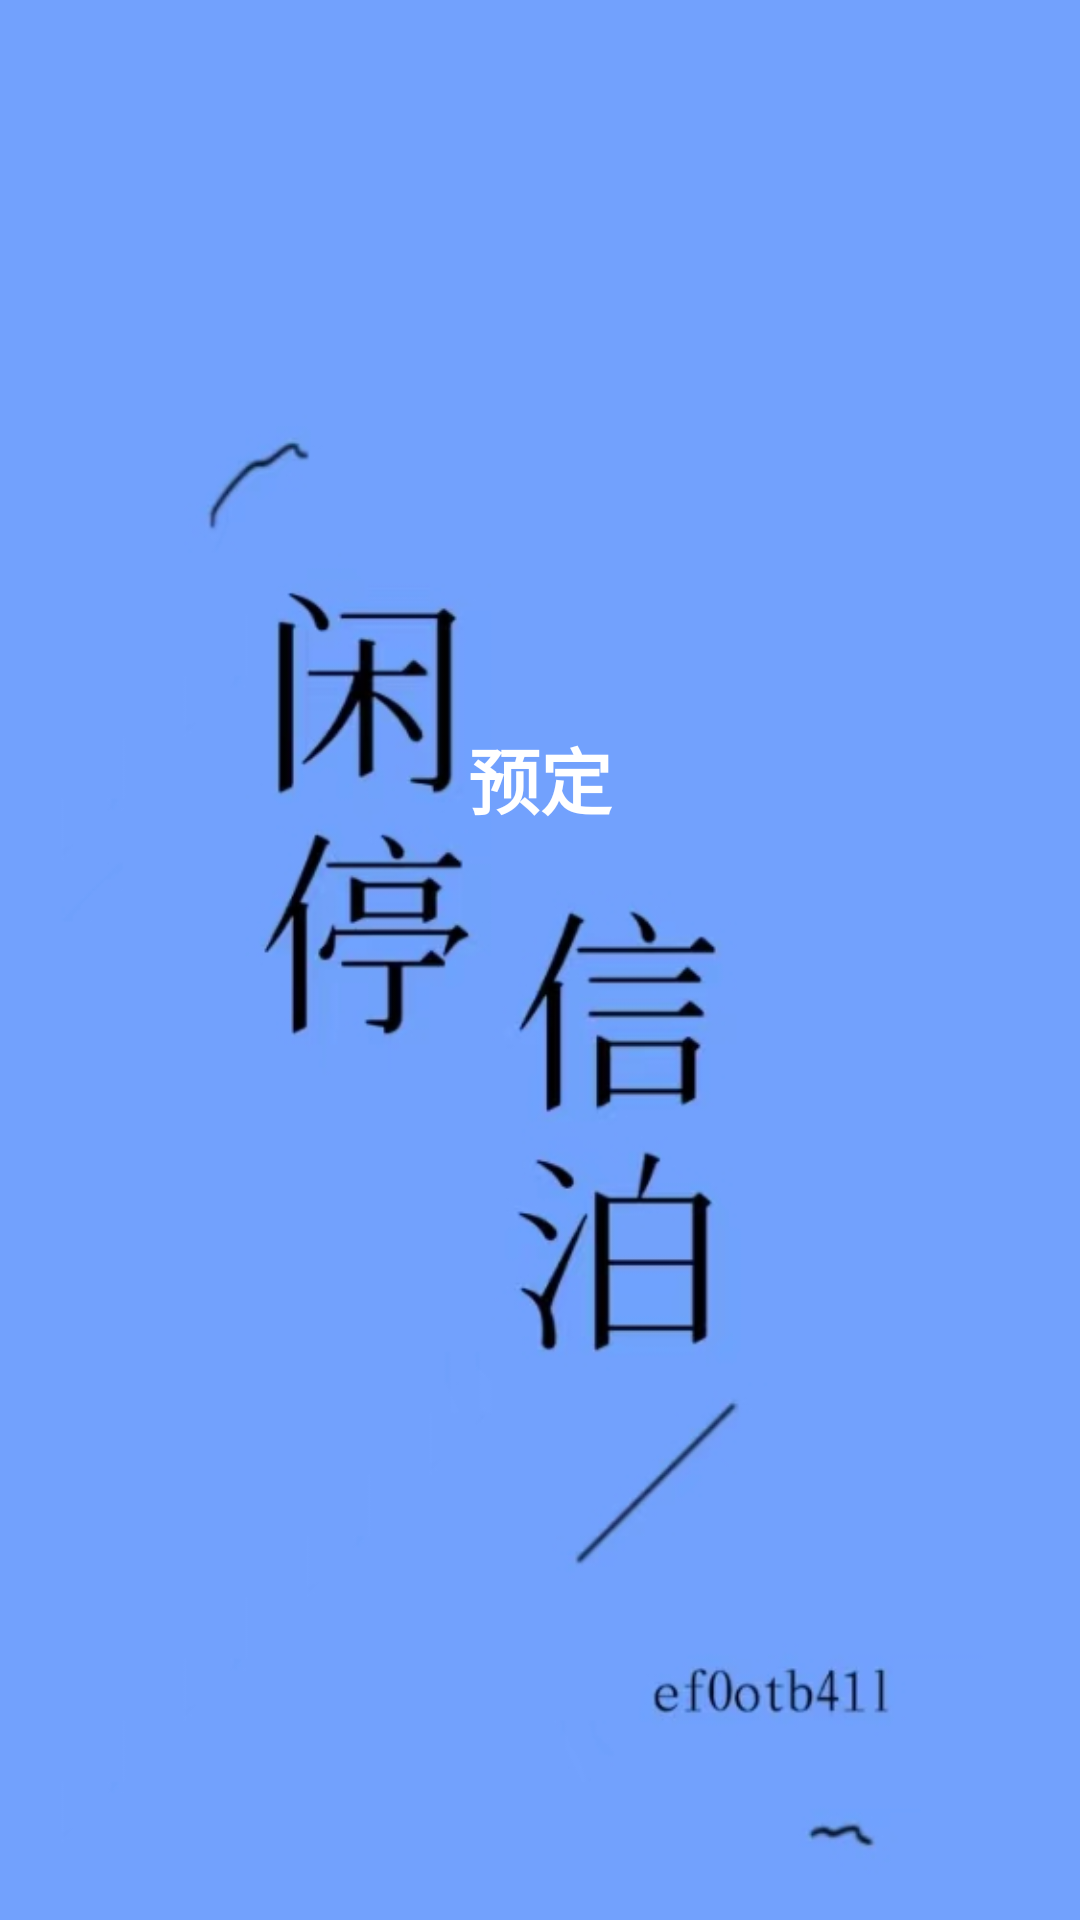

Produce the Android XML layout that renders to this screen, including the resource entries it uses.
<!-- AndroidManifest.xml: application theme QMUI.Compat -->
<!-- res/layout/activity_poin_detail.xml -->
<?xml version="1.0" encoding="utf-8"?>
<LinearLayout
    xmlns:android="http://schemas.android.com/apk/res/android"
    android:layout_width="match_parent"
    android:layout_height="match_parent"
    android:orientation="vertical"
    android:padding="16dp"
    android:background="@drawable/a"> 

    <TextView
        android:id="@+id/nameTextView"
        android:layout_width="wrap_content"
        android:layout_height="wrap_content"
        android:textSize="30sp"
        android:textColor="#000000"
        android:textStyle="bold"
        android:layout_marginBottom="8dp"/>

    <TextView
        android:id="@+id/addressTextView"
        android:layout_width="wrap_content"
        android:layout_height="wrap_content"
        android:textSize="24sp"
        android:textColor="#000000"
        android:textStyle="bold"
        android:layout_marginBottom="8dp"/>

    <TextView
        android:id="@+id/totalSpacesTextView"
        android:layout_width="wrap_content"
        android:layout_height="wrap_content"
        android:textSize="24sp"
        android:textColor="#000000"
        android:textStyle="bold"
        android:layout_marginBottom="8dp"/>

    <TextView
        android:id="@+id/availableSpacesTextView"
        android:layout_width="wrap_content"
        android:layout_height="wrap_content"
        android:textSize="24sp"
        android:textColor="#000000"
        android:textStyle="bold"
        android:layout_marginBottom="8dp"/>

    <TextView
        android:id="@+id/priceTextView"
        android:layout_width="wrap_content"
        android:layout_height="wrap_content"
        android:textSize="24sp"
        android:textColor="#000000"
        android:textStyle="bold"
        android:layout_marginBottom="8dp"/>

    <Button
        android:id="@+id/reserveButton"
        android:layout_width="wrap_content"
        android:layout_height="wrap_content"
        android:text="预定"
        android:textSize="24sp"
        android:textColor="#ffffff"
        android:layout_gravity="center_horizontal"
        android:layout_marginTop="16dp"
        android:textStyle="bold"
        android:onClick="onReserveButtonClicked" /> 
</LinearLayout>
<!-- resources referenced by this layout -->
<resources>
  <!-- drawable a: jpg bitmap (drawable, 50622 bytes) -->
</resources>
